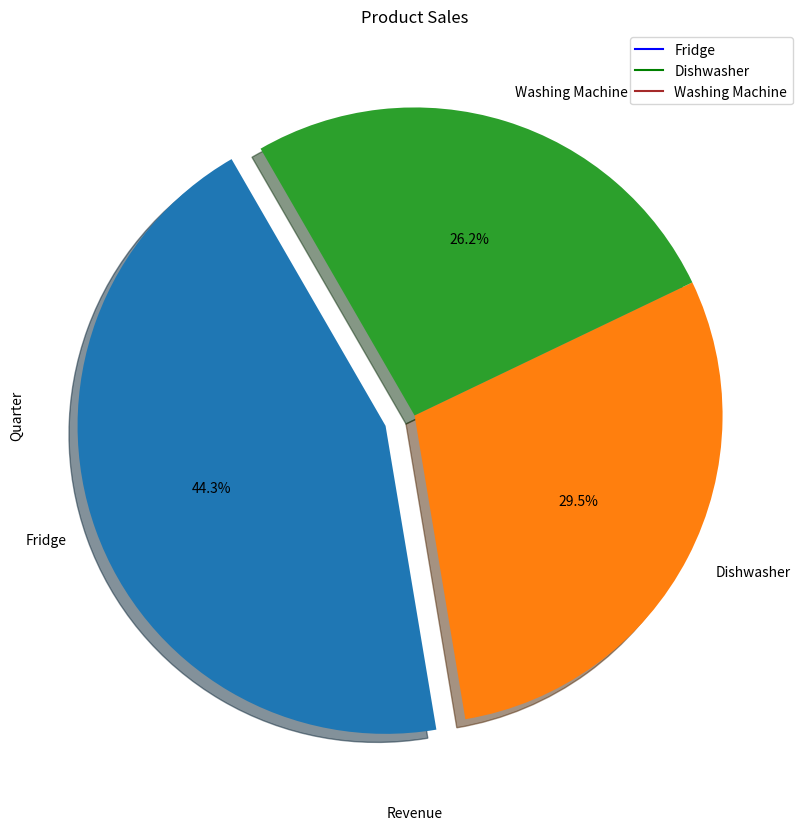
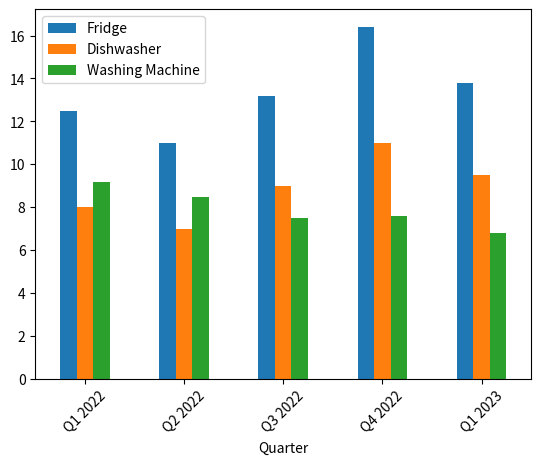
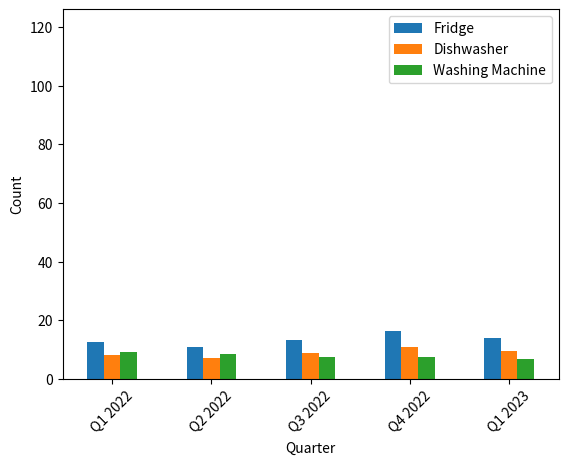

These charts were generated, in order, by the following Python code:
import pandas as pd
from matplotlib import pyplot as plt

df_sales = pd.DataFrame({
    'Quarter': ['Q1 2022', 'Q2 2022', 'Q3 2022', 'Q4 2022', 'Q1 2023'],
    'Fridge': [12.5, 11, 13.2, 16.4, 13.8],
    'Dishwasher': [8.0, 7.0, 9.0, 11.0, 9.5],
    'Washing Machine': [9.2, 8.5, 7.5, 7.6, 6.8]
})
print(df_sales)

# line chart

plt.figure(figsize=(10, 10))
plt.plot(df_sales["Quarter"], df_sales["Fridge"], color="blue", label="Fridge")
plt.plot(df_sales["Quarter"], df_sales["Dishwasher"], color="green", label="Dishwasher")
plt.plot(df_sales["Quarter"], df_sales["Washing Machine"], color="brown", label="Washing Machine")
plt.title("Product Sales")
plt.xlabel("Revenue")
plt.ylabel("Quarter")
plt.legend()
plt.show()


total_sales = df_sales[["Fridge", "Dishwasher", "Washing Machine"]].sum()
print(total_sales)


# pie charts

plt.pie(total_sales, labels=total_sales.index, autopct="%1.1f%%", explode=(0.1,0,0), shadow=True, startangle=120)
plt.show()


# bar chart
df_sales.plot(kind='bar', x='Quarter')
plt.xticks(rotation=45)
plt.show()

df_sales2 = df_sales.set_index("Quarter")
print(df_sales2)

df_sales2.plot(kind='bar')
plt.xticks(rotation=45)
plt.show()

df_score = pd.DataFrame({
    'Name': ["Ali","Mohd", "Abass","Alam","Fahad","Thasin"],
    'Score': [90, 76, 58, 85, 49, 89]
})
print(df_score)

# Histogram

plt.hist(df_score["Score"])
plt.show()


# using seaborn
import seaborn as sns

sns.histplot(df_score["Score"], kde=True)
plt.show()

# scatter plot
df3 = pd.DataFrame({
    'area':[400, 650, 700, 340, 560, 250, 600, 120, 450, 800],
    'price': [80, 70, 40, 120, 90, 85, 79, 55, 40, 110]
})

sns.scatterplot(data=df3, x="area", y="price")
plt.show()